Run: headless pygame with SDL's dummy video driver; simulated clock (each Clock.tick advances the game by its frame time, no real sleeping); random seed 0; keys injected as events and as key.get_pressed() state; no mouse input.
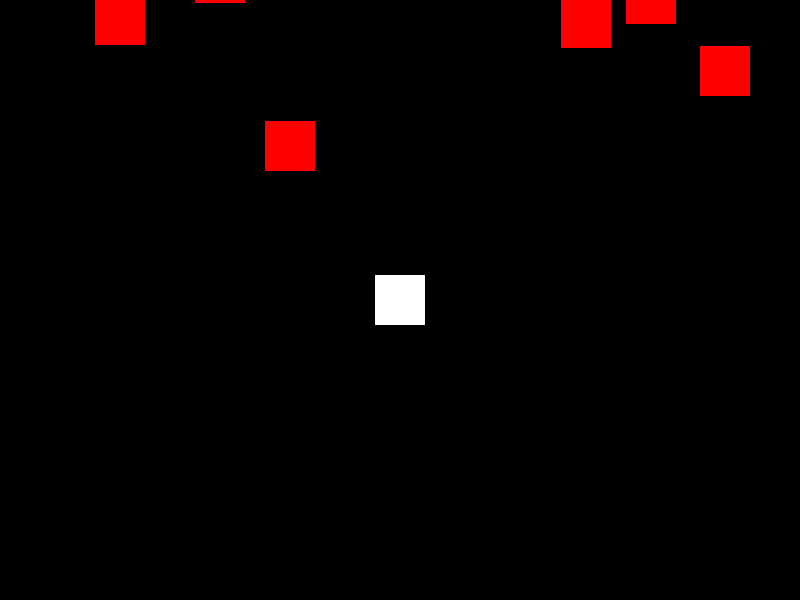
Frame 1 of 4 · flips 1–60 · no input
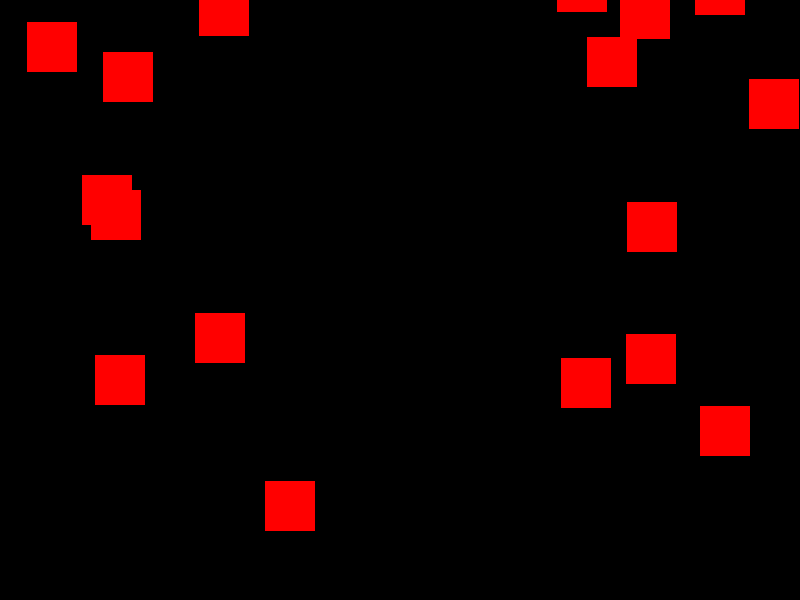
Frame 2 of 4 · flips 61–180 · tapped SPACE, RETURN · held RIGHT (→), D
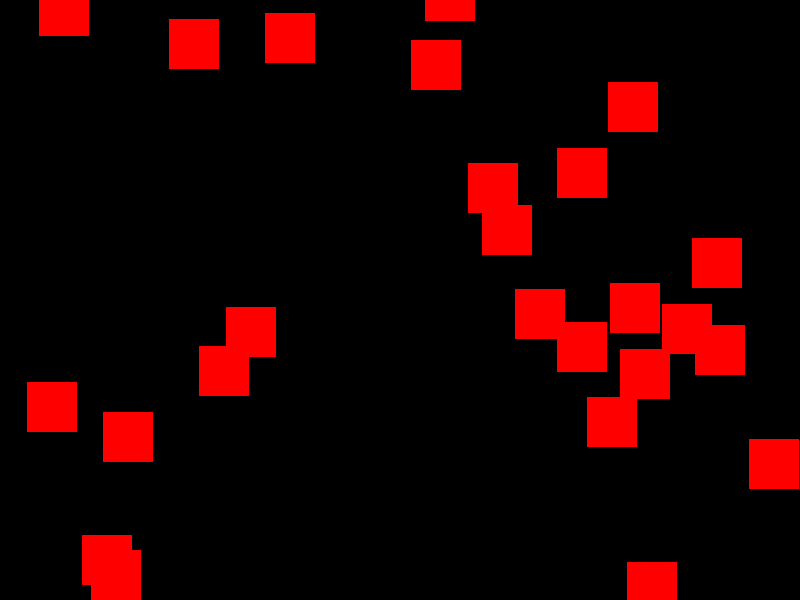
Frame 3 of 4 · flips 181–300 · held DOWN (↓), S
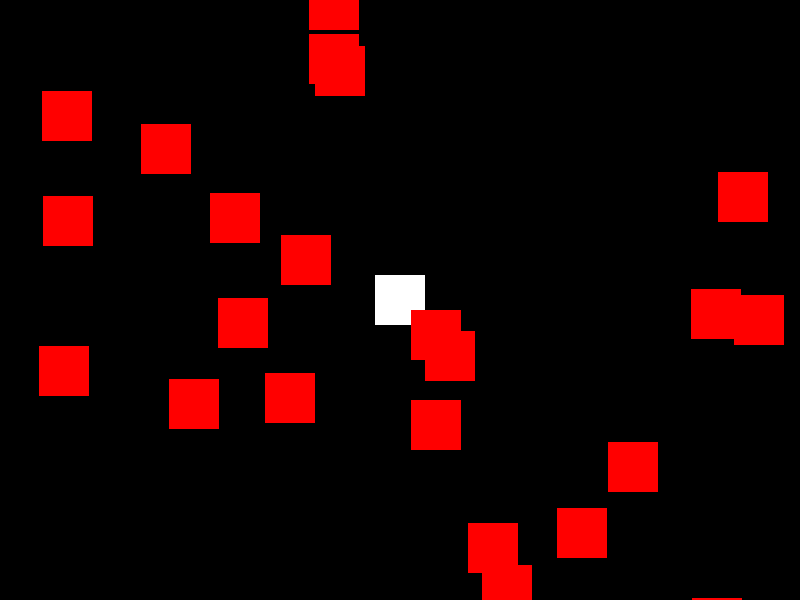
Frame 4 of 4 · flips 301–420 · held LEFT (←), A, UP (↑), W

The pygame program that drew these frames:

import pygame
import random

# Initialize Pygame
pygame.init()

# Set up the screen
screen_width = 800
screen_height = 600
screen = pygame.display.set_mode((screen_width, screen_height))

# Set up game variables
background_color = (0, 0, 0)
player_color = (255, 255, 255)
player_width = 50
player_height = 50
player_x = screen_width // 2 - player_width // 2
player_y = screen_height // 2 - player_height // 2
player_speed = 5
player_rect = pygame.Rect(player_x, player_y, player_width, player_height)

obstacle_color = (255, 0, 0)
obstacle_width = 50
obstacle_height = 50
obstacle_speed = 3
obstacle_list = []

# Set up game loop
running = True
while running:
    # Handle events
    for event in pygame.event.get():
        if event.type == pygame.QUIT:
            running = False

    # Move player
    keys = pygame.key.get_pressed()
    if keys[pygame.K_LEFT]:
        player_rect.x -= player_speed
    if keys[pygame.K_RIGHT]:
        player_rect.x += player_speed
    if keys[pygame.K_UP]:
        player_rect.y -= player_speed
    if keys[pygame.K_DOWN]:
        player_rect.y += player_speed

    # Spawn obstacles
    if random.randint(0, 100) < 10:
        obstacle_x = random.randint(0, screen_width - obstacle_width)
        obstacle_y = -obstacle_height
        obstacle_rect = pygame.Rect(obstacle_x, obstacle_y, obstacle_width, obstacle_height)
        obstacle_list.append(obstacle_rect)

    # Move obstacles
    for obstacle_rect in obstacle_list:
        obstacle_rect.y += obstacle_speed

    # Remove obstacles that have gone off screen
    obstacle_list = [obstacle_rect for obstacle_rect in obstacle_list if obstacle_rect.y < screen_height]

    # Draw screen
    screen.fill(background_color)
    pygame.draw.rect(screen, player_color, player_rect)
    for obstacle_rect in obstacle_list:
        pygame.draw.rect(screen, obstacle_color, obstacle_rect)
    pygame.display.flip()

    # Set up clock
    clock = pygame.time.Clock()
    clock.tick(60)

# Quit Pygame
pygame.quit()
